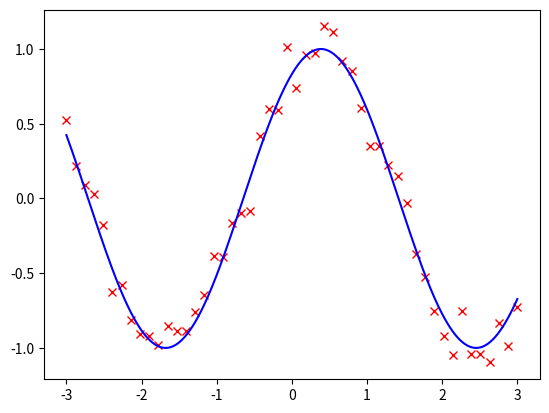

The script that saved this image:
import scipy.optimize as spo
import numpy as np
import matplotlib.pyplot as plt
%matplotlib inline

def g(x):
    return np.sin(x)

spo.minimize_scalar(g)

def a(x):
    return x**2-2

spo.brentq(a,1,10)

## Test solution
np.sqrt(2)

spo.ridder(a,1,10)

spo.bisect(a,1,10)

def f(x):
    return .5*(1 - x[0])**2 + (x[1] - x[0]**2)**2

spo.fmin_cg(f,[2,2])

def fprime(x):
    return np.array((-2*.5*(1 - x[0]) - 4*x[0]*(x[1] - x[0]**2), 2*(x[1] - x[0]**2)))

spo.fmin_cg(f,[2,2],fprime=fprime)

spo.check_grad(f, fprime, [2, 2])

import pylab as pl

## Example of quadratic function


def f(t, alpha, phi):
    return 10*alpha*t**2 + phi* t

# Our x and y data
x = np.linspace(0, 10, 50)
y = f(x, 1.5, 1) + .1*np.random.normal(size=50)

params, params_cov = spo.curve_fit(f, x, y)
# Fit the model
spo.curve_fit(f, x, y)

# plot the data and the fitted curve
t = np.linspace(0, 10, 1000)

pl.figure(1)
pl.clf()
pl.plot(x, y, 'rx')
pl.plot(t, f(t, *params), 'b-')
pl.show()

## Example of log function


def f(t, alpha, phi):
    return np.log(alpha*t+phi)

# Our x and y data
x = np.linspace(0, 10, 50)
y = f(x, 1.5, 1) + .1*np.random.normal(size=50)

# Fit the model
params, params_cov = spo.curve_fit(f, x, y)

# plot the data and the fitted curve
t = np.linspace(0, 10, 1000)

pl.figure(1)
pl.clf()
pl.plot(x, y, 'rx')
pl.plot(t, f(t, *params), 'b-')
pl.show()

## Example of sine function

np.random.seed(0)
# Our test function
def f(t, alpha, phi):
    return np.sin(alpha*t+phi)


x = np.linspace(-3, 3, 50)
y = f(x, 1.5, 1) + .1*np.random.normal(size=50)

# Fit the model
params, params_cov = spo.curve_fit(f, x, y)

# plot the data and the fitted curve
t = np.linspace(-3, 3, 1000)

pl.figure(1)
pl.clf()
pl.plot(x, y, 'rx')
pl.plot(t, f(t, *params), 'b-')
pl.show()

def f(x):
    return np.sqrt((x[0] - 3)**2 + (x[1] - 4)**2)

### define constraint
def constraint(x):
    return np.atleast_1d(5 - np.sum(np.abs(x)))

spo.fmin_slsqp(f, np.array([1, 1]), ieqcons=[constraint,])

spo.fmin_cobyla(f, np.array([1, 1]), cons=constraint)